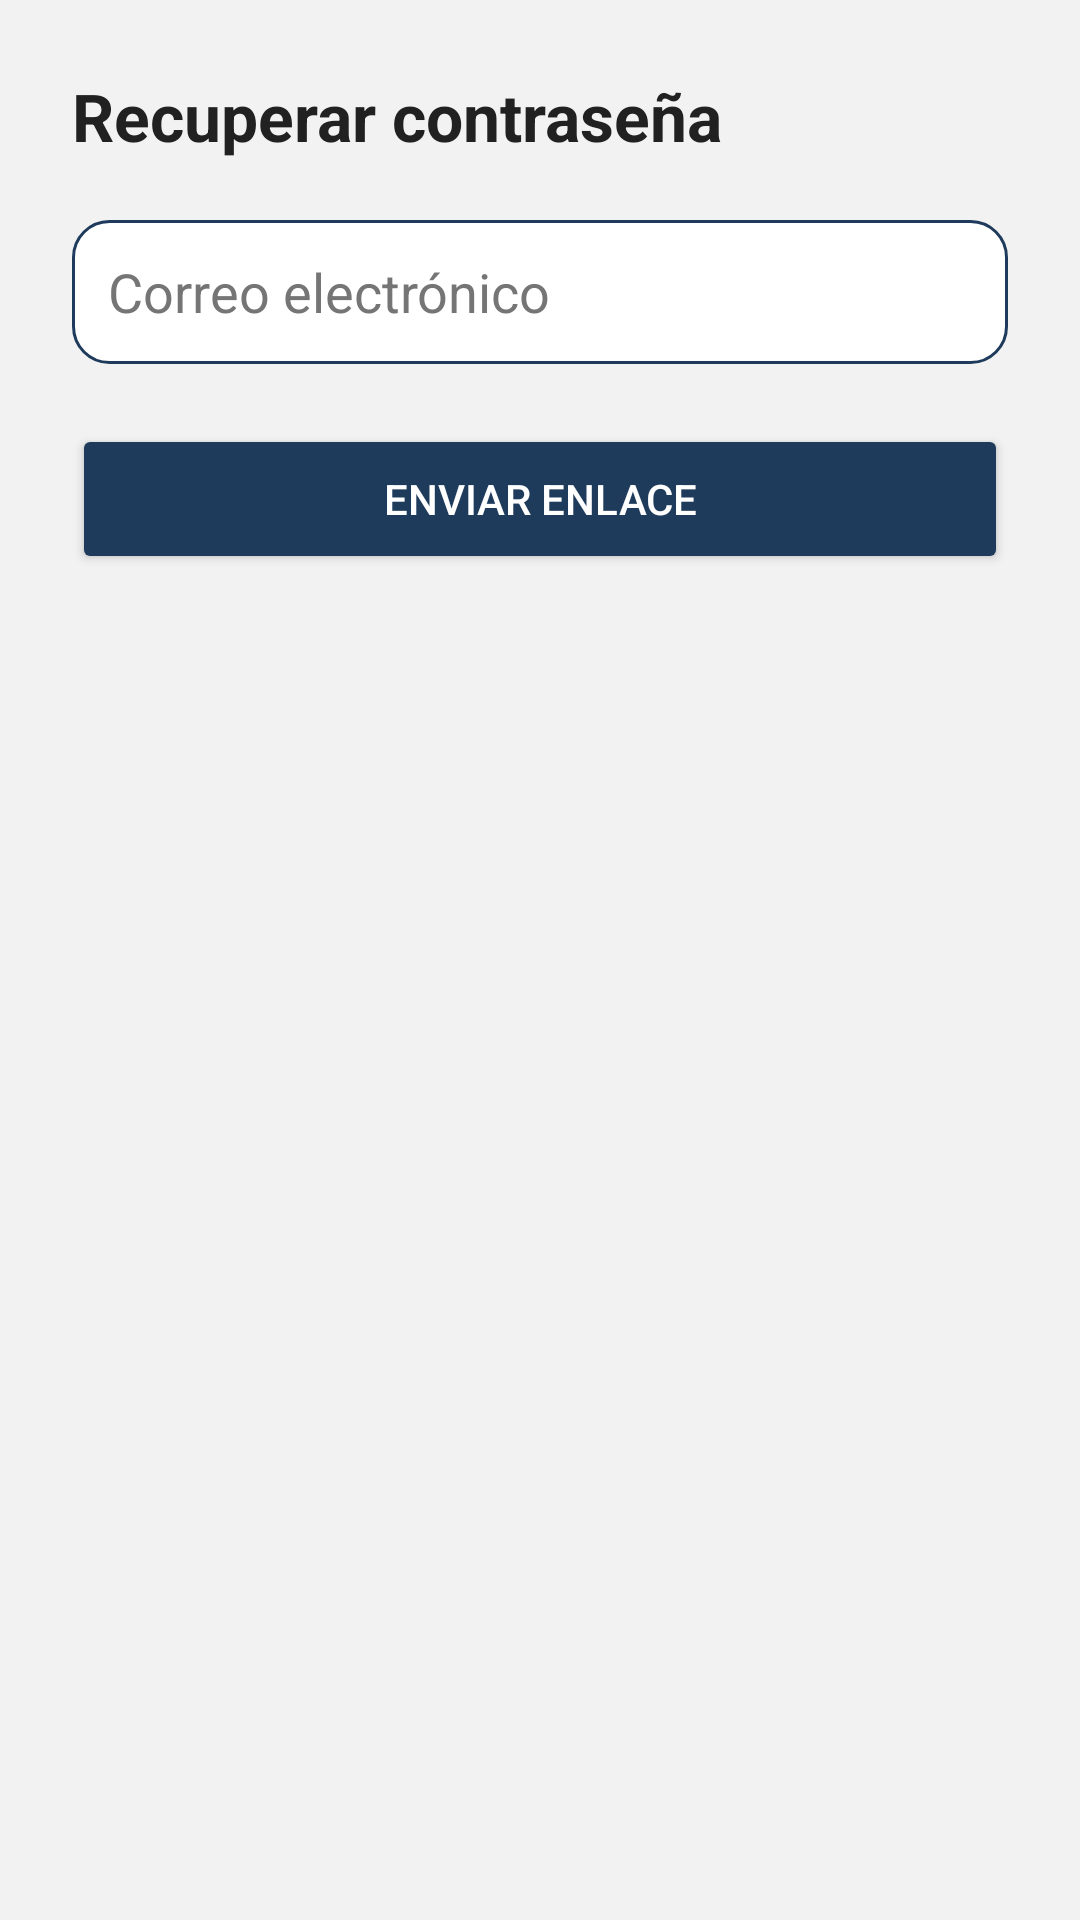

Reconstruct the res/layout file that produces this screen, plus the resources it refers to.
<!-- AndroidManifest.xml: application theme Theme.Azamar -->
<!-- res/layout/activity_recover_password.xml -->
<?xml version="1.0" encoding="utf-8"?>
<ScrollView xmlns:android="http://schemas.android.com/apk/res/android"
    xmlns:app="http://schemas.android.com/apk/res-auto"
    android:layout_width="match_parent"
    android:layout_height="match_parent"
    android:padding="24dp"
    android:background="@color/fondo_principal">

    <LinearLayout
        android:orientation="vertical"
        android:layout_width="match_parent"
        android:layout_height="wrap_content">

        <TextView
            android:layout_width="wrap_content"
            android:layout_height="wrap_content"
            android:text="Recuperar contraseña"
            android:textSize="22sp"
            android:textStyle="bold"
            android:layout_marginBottom="20dp"
            android:textColor="@color/texto_principal" />

        <EditText
            android:id="@+id/editRecoveryEmail"
            android:layout_width="match_parent"
            android:layout_height="48dp"
            android:hint="Correo electrónico"
            android:textColor="@color/texto_principal"
            android:textColorHint="@color/texto_secundario"
            android:background="@drawable/rounded_input"
            android:padding="12dp"
            android:inputType="textEmailAddress" />

        <Button
            android:id="@+id/btnSendRecovery"
            android:layout_width="match_parent"
            android:layout_height="50dp"
            android:text="Enviar enlace"
            android:layout_marginTop="20dp"
            android:backgroundTint="@color/boton_principal"
            android:textColor="@color/texto_on_dark"
            app:cornerRadius="8dp" />

    </LinearLayout>

</ScrollView>
<!-- resources referenced by this layout -->
<resources>
  <color name="boton_principal">@color/azul_medio</color>
  <color name="fondo_principal">@color/gris_fondo</color>
  <color name="texto_on_dark">#FFFFFF</color>
  <color name="texto_principal">#212121</color>
  <color name="texto_secundario">#757575</color>
  <!-- drawable rounded_input (drawable) -->
  <?xml version="1.0" encoding="utf-8"?>
  <shape xmlns:android="http://schemas.android.com/apk/res/android">
      <solid android:color="@color/superficie_card"/>
  
      <corners android:radius="12dp"/>
  
      <stroke
          android:width="1dp"
          android:color="@color/icono_activo"/>
  </shape>
  <style name="Theme.Azamar" parent="Theme.Material3.DayNight.NoActionBar">
  
          <item name="colorPrimary">@color/header_barra</item>
          <item name="colorOnPrimary">@color/texto_on_dark</item>
  
          <item name="colorSecondary">@color/acento_ambar</item>
          <item name="colorOnSecondary">#000000</item>
  
          <item name="android:windowBackground">@color/fondo_principal</item>
  
          <item name="android:statusBarColor">@color/header_barra</item>
          <item name="android:navigationBarColor">@color/fondo_principal</item>
  
          <item name="android:windowLightStatusBar">false</item>
  
      </style>
  <color name="azul_medio">#1F3B5C</color>
  <color name="gris_fondo">#F2F2F2</color>
  <color name="superficie_card">@color/blanco</color>
  <color name="icono_activo">@color/azul_medio</color>
  <color name="header_barra">@color/azul_medio</color>
  <color name="acento_ambar">@color/ambar</color>
  <color name="blanco">#FFFFFF</color>
  <color name="ambar">#FFB800</color>
</resources>
